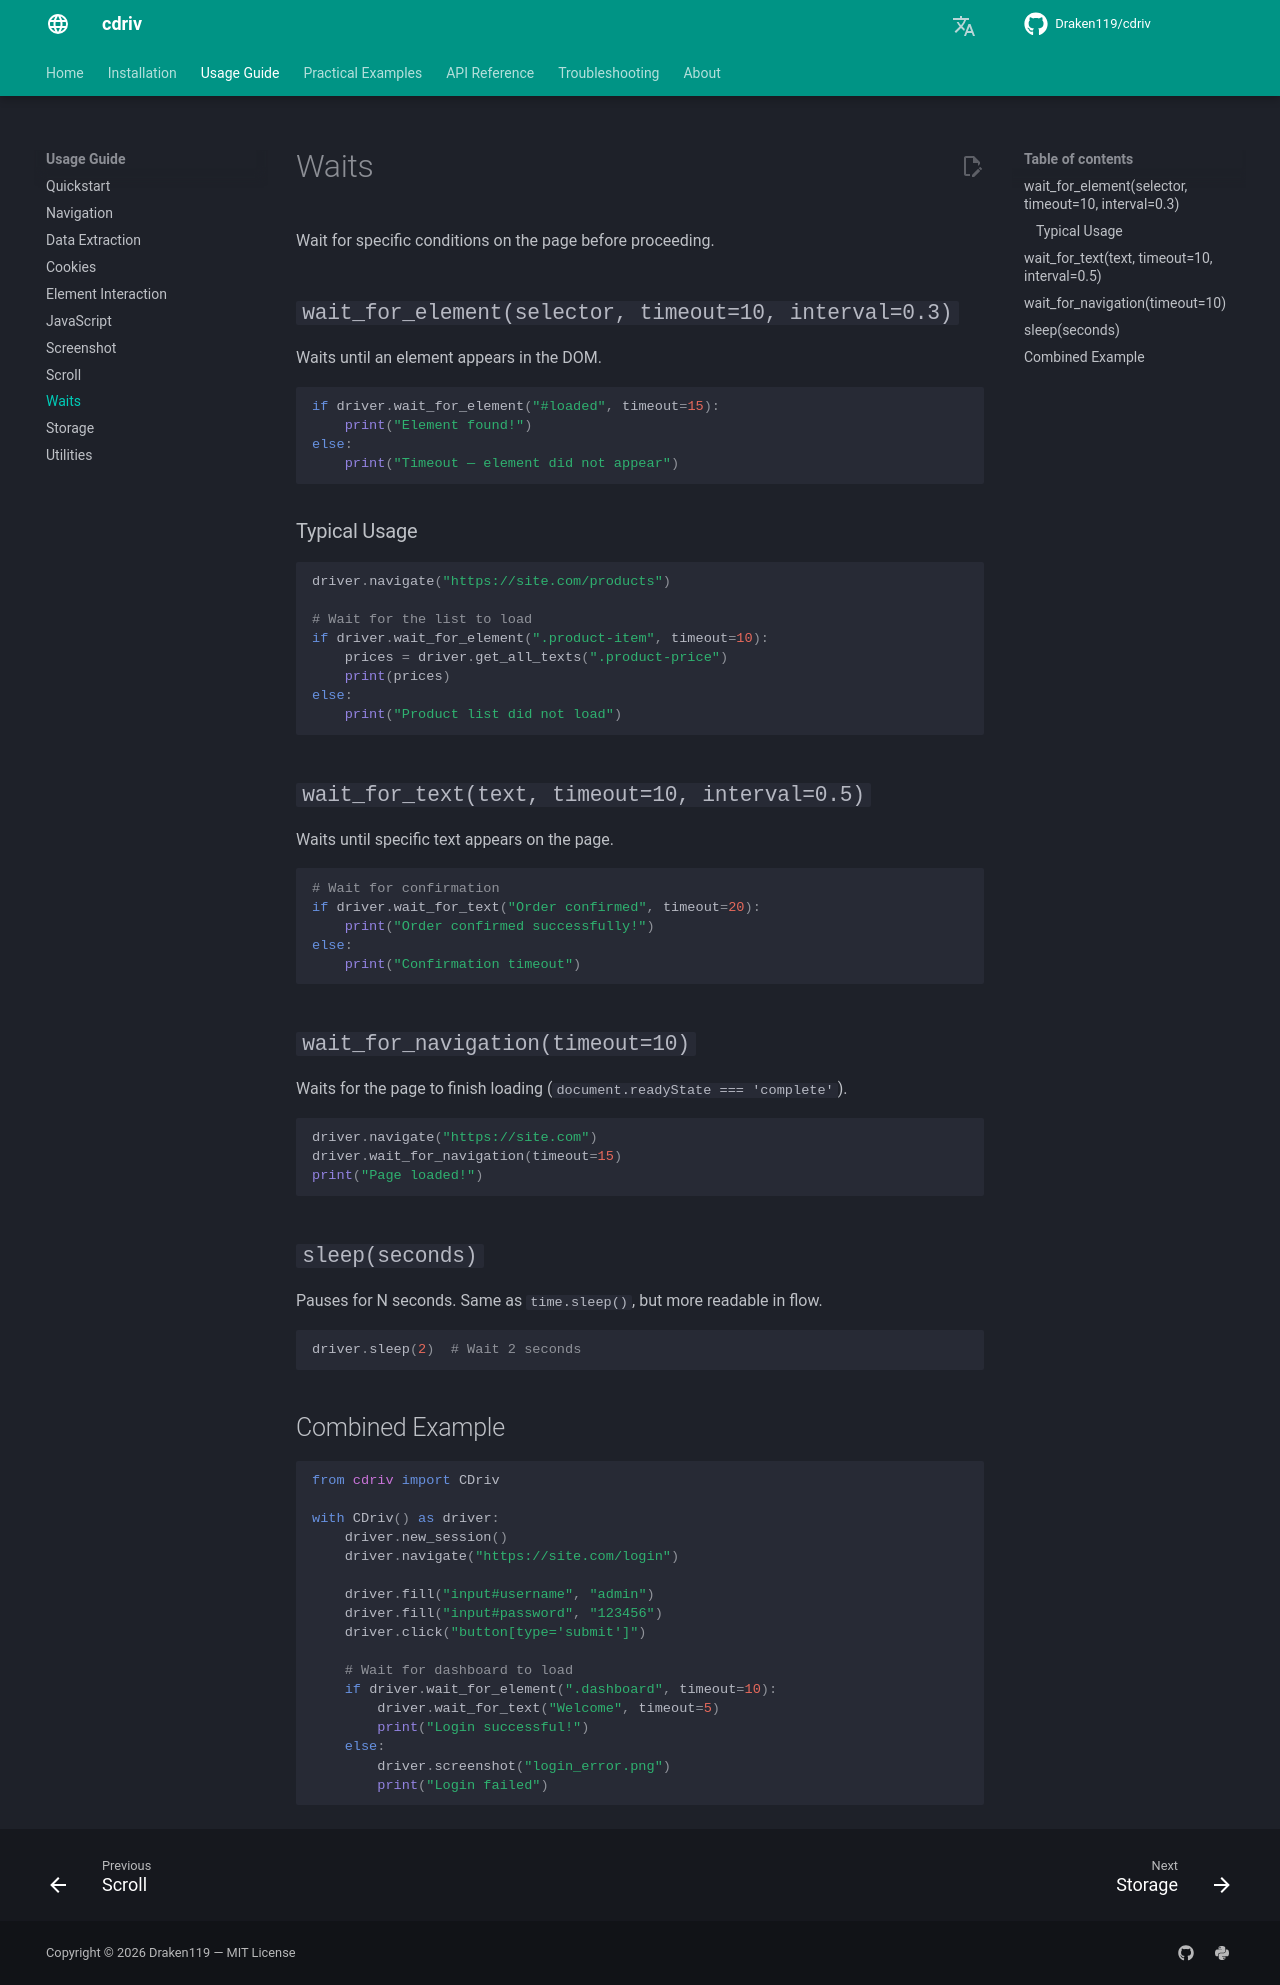

repository: Draken119/cdriv · page: usage/waits/index.html · generator: mkdocs

# Waits

Wait for specific conditions on the page before proceeding.

## `wait_for_element(selector, timeout=10, interval=0.3)`

Waits until an element appears in the DOM.

```python
if driver.wait_for_element("#loaded", timeout=15):
    print("Element found!")
else:
    print("Timeout — element did not appear")
```

### Typical Usage

```python
driver.navigate("https://site.com/products")

# Wait for the list to load
if driver.wait_for_element(".product-item", timeout=10):
    prices = driver.get_all_texts(".product-price")
    print(prices)
else:
    print("Product list did not load")
```

## `wait_for_text(text, timeout=10, interval=0.5)`

Waits until specific text appears on the page.

```python
# Wait for confirmation
if driver.wait_for_text("Order confirmed", timeout=20):
    print("Order confirmed successfully!")
else:
    print("Confirmation timeout")
```

## `wait_for_navigation(timeout=10)`

Waits for the page to finish loading (`document.readyState === 'complete'`).

```python
driver.navigate("https://site.com")
driver.wait_for_navigation(timeout=15)
print("Page loaded!")
```

## `sleep(seconds)`

Pauses for N seconds. Same as `time.sleep()`, but more readable in flow.

```python
driver.sleep(2)  # Wait 2 seconds
```

## Combined Example

```python
from cdriv import CDriv

with CDriv() as driver:
    driver.new_session()
    driver.navigate("https://site.com/login")

    driver.fill("input#username", "admin")
    driver.fill("input#password", "123456")
    driver.click("button[type='submit']")

    # Wait for dashboard to load
    if driver.wait_for_element(".dashboard", timeout=10):
        driver.wait_for_text("Welcome", timeout=5)
        print("Login successful!")
    else:
        driver.screenshot("login_error.png")
        print("Login failed")
```
